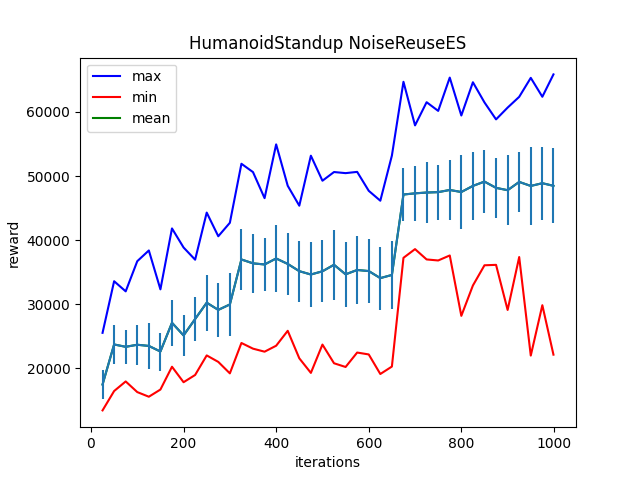

Data behind this chart, as committed beside it:
Iter:25, max:25518.611328125, mean:17452.765625, min:13411.224609375, std:2291.68408203125
Iter:50, max:33576.91015625, mean:23704.9296875, min:16432.412109375, std:3065.876953125
Iter:75, max:31994.908203125, mean:23337.931640625, min:17931.412109375, std:2670.169921875
Iter:100, max:36702.78125, mean:23659.53125, min:16270.1806640625, std:3133.545166015625
Iter:125, max:38378.14453125, mean:23475.80859375, min:15546.2275390625, std:3575.8330078125
Iter:150, max:32308.478515625, mean:22602.65234375, min:16665.947265625, std:2969.06201171875
Iter:175, max:41817.57421875, mean:27087.859375, min:20228.494140625, std:3567.0361328125
Iter:200, max:38842.90234375, mean:25116.1484375, min:17810.796875, std:3158.79541015625
Iter:225, max:36937.2890625, mean:27678.150390625, min:18941.71484375, std:3489.082275390625
Iter:250, max:44290.671875, mean:30224.37890625, min:21994.09375, std:4387.02685546875
Iter:275, max:40595.765625, mean:29102.5625, min:20983.525390625, std:4266.95263671875
Iter:300, max:42696.94921875, mean:29949.6875, min:19193.7109375, std:4982.716796875
Iter:325, max:51913.2421875, mean:36972.640625, min:23934.96484375, std:4747.36962890625
Iter:350, max:50611.25, mean:36367.3984375, min:23049.927734375, std:4650.0703125
Iter:375, max:46544.703125, mean:36191.6796875, min:22577.8203125, std:4076.757080078125
Iter:400, max:54939.05859375, mean:37127.5859375, min:23506.583984375, std:5261.9775390625
Iter:425, max:48478.328125, mean:36276.015625, min:25837.578125, std:4868.279296875
Iter:450, max:45368.046875, mean:35147.2265625, min:21543.517578125, std:4771.3369140625
Iter:475, max:53171.73046875, mean:34626.0078125, min:19265.45703125, std:5049.9638671875
Iter:500, max:49264.75, mean:35127.9609375, min:23688.0, std:4822.68115234375
Iter:525, max:50623.28515625, mean:36147.0625, min:20770.474609375, std:5492.34814453125
Iter:550, max:50450.1171875, mean:34652.5, min:20189.57421875, std:5036.71728515625
Iter:575, max:50646.08203125, mean:35332.0390625, min:22442.1640625, std:5238.93408203125
Iter:600, max:47691.71875, mean:35162.6796875, min:22147.353515625, std:5062.11328125
Iter:625, max:46144.66796875, mean:34062.41796875, min:19093.841796875, std:4931.251953125
Iter:650, max:53184.09765625, mean:34554.515625, min:20253.76171875, std:5244.70166015625
Iter:675, max:64709.66015625, mean:47112.296875, min:37228.7578125, std:4105.06591796875
Iter:700, max:57905.0390625, mean:47295.015625, min:38589.3203125, std:4270.36865234375
Iter:725, max:61521.234375, mean:47422.171875, min:36977.43359375, std:4811.89013671875
Iter:750, max:60170.0234375, mean:47482.85546875, min:36815.4140625, std:4274.748046875
Iter:775, max:65364.51953125, mean:47822.015625, min:37598.45703125, std:4703.98681640625
Iter:800, max:59448.0625, mean:47502.46875, min:28172.0234375, std:5827.6220703125
Iter:825, max:64638.1328125, mean:48457.09375, min:32909.5, std:5288.7177734375
Iter:850, max:61488.4765625, mean:49129.25390625, min:36065.01953125, std:4973.54345703125
Iter:875, max:58840.4609375, mean:48152.390625, min:36132.5234375, std:4693.7744140625
Iter:900, max:60680.1953125, mean:47786.49609375, min:29091.421875, std:5510.458984375
Iter:925, max:62360.80859375, mean:49077.7890625, min:37349.3359375, std:4647.55859375
Iter:950, max:65324.3515625, mean:48451.8046875, min:21966.91015625, std:6149.61474609375
Iter:975, max:62372.734375, mean:48878.16796875, min:29833.916015625, std:5706.9794921875
Iter:999, max:65864.015625, mean:48469.7421875, min:22112.623046875, std:5844.525390625
